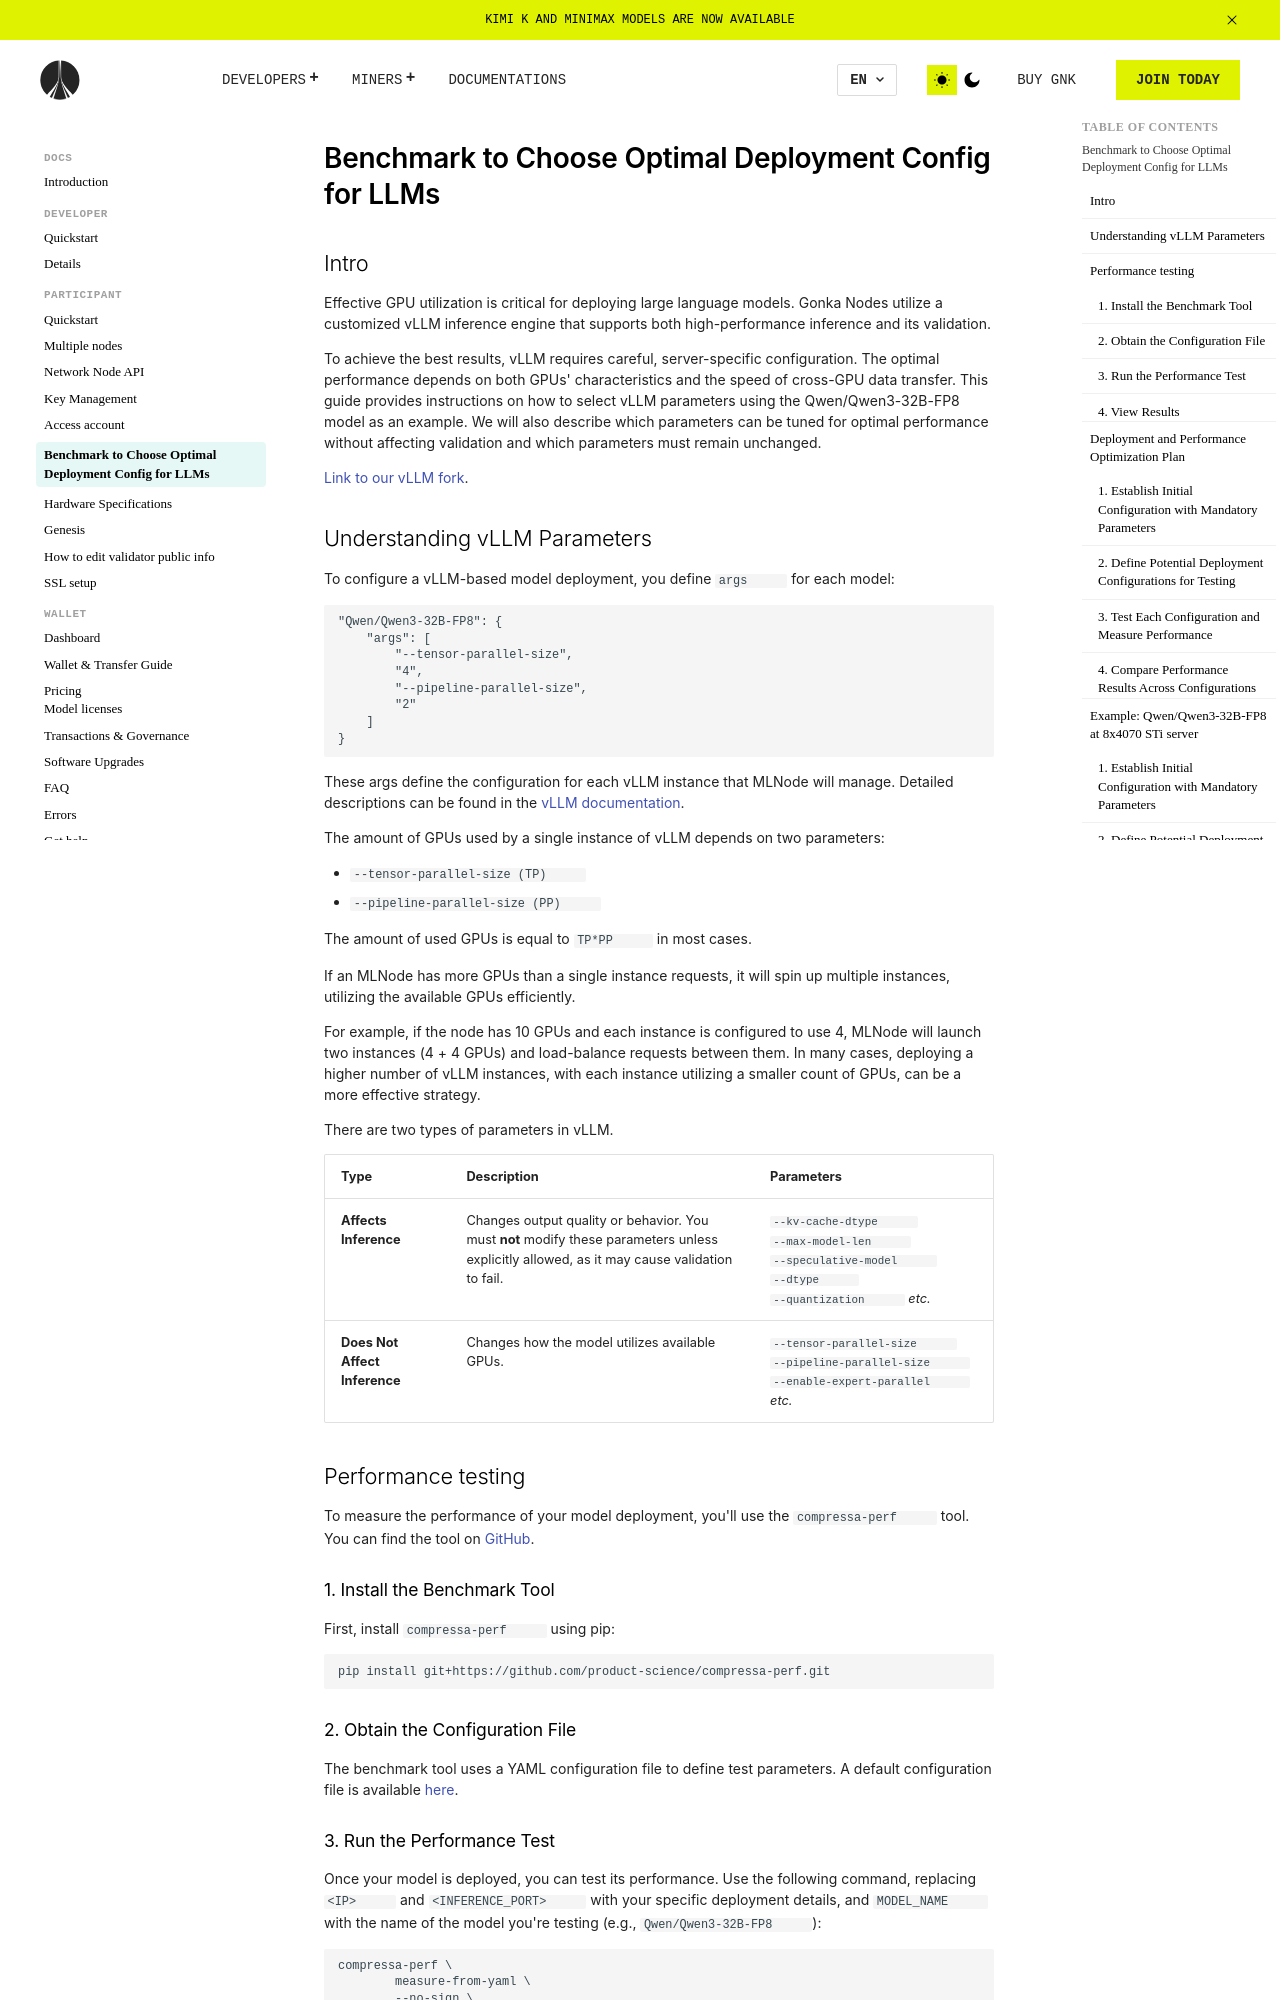

repository: gonka-web/gonka · page: host/benchmark-to-choose-optimal-deployment-config-for-llms/index.html · generator: mkdocs

# Benchmark to Choose Optimal Deployment Config for LLMs
## Intro
Effective GPU utilization is critical for deploying large language models. Gonka Nodes utilize a customized vLLM inference engine that supports both high-performance inference and its validation.

To achieve the best results, vLLM requires careful, server-specific configuration. The optimal performance depends on both GPUs' characteristics and the speed of cross-GPU data transfer. This guide provides instructions on how to select vLLM parameters using the Qwen/Qwen3-32B-FP8 model as an example. We will also describe which parameters can be tuned for optimal performance without affecting validation and which parameters must remain unchanged.

[Link to our vLLM fork](https://github.com/product-science/vllm/tree/productscience/v0.8.1).
